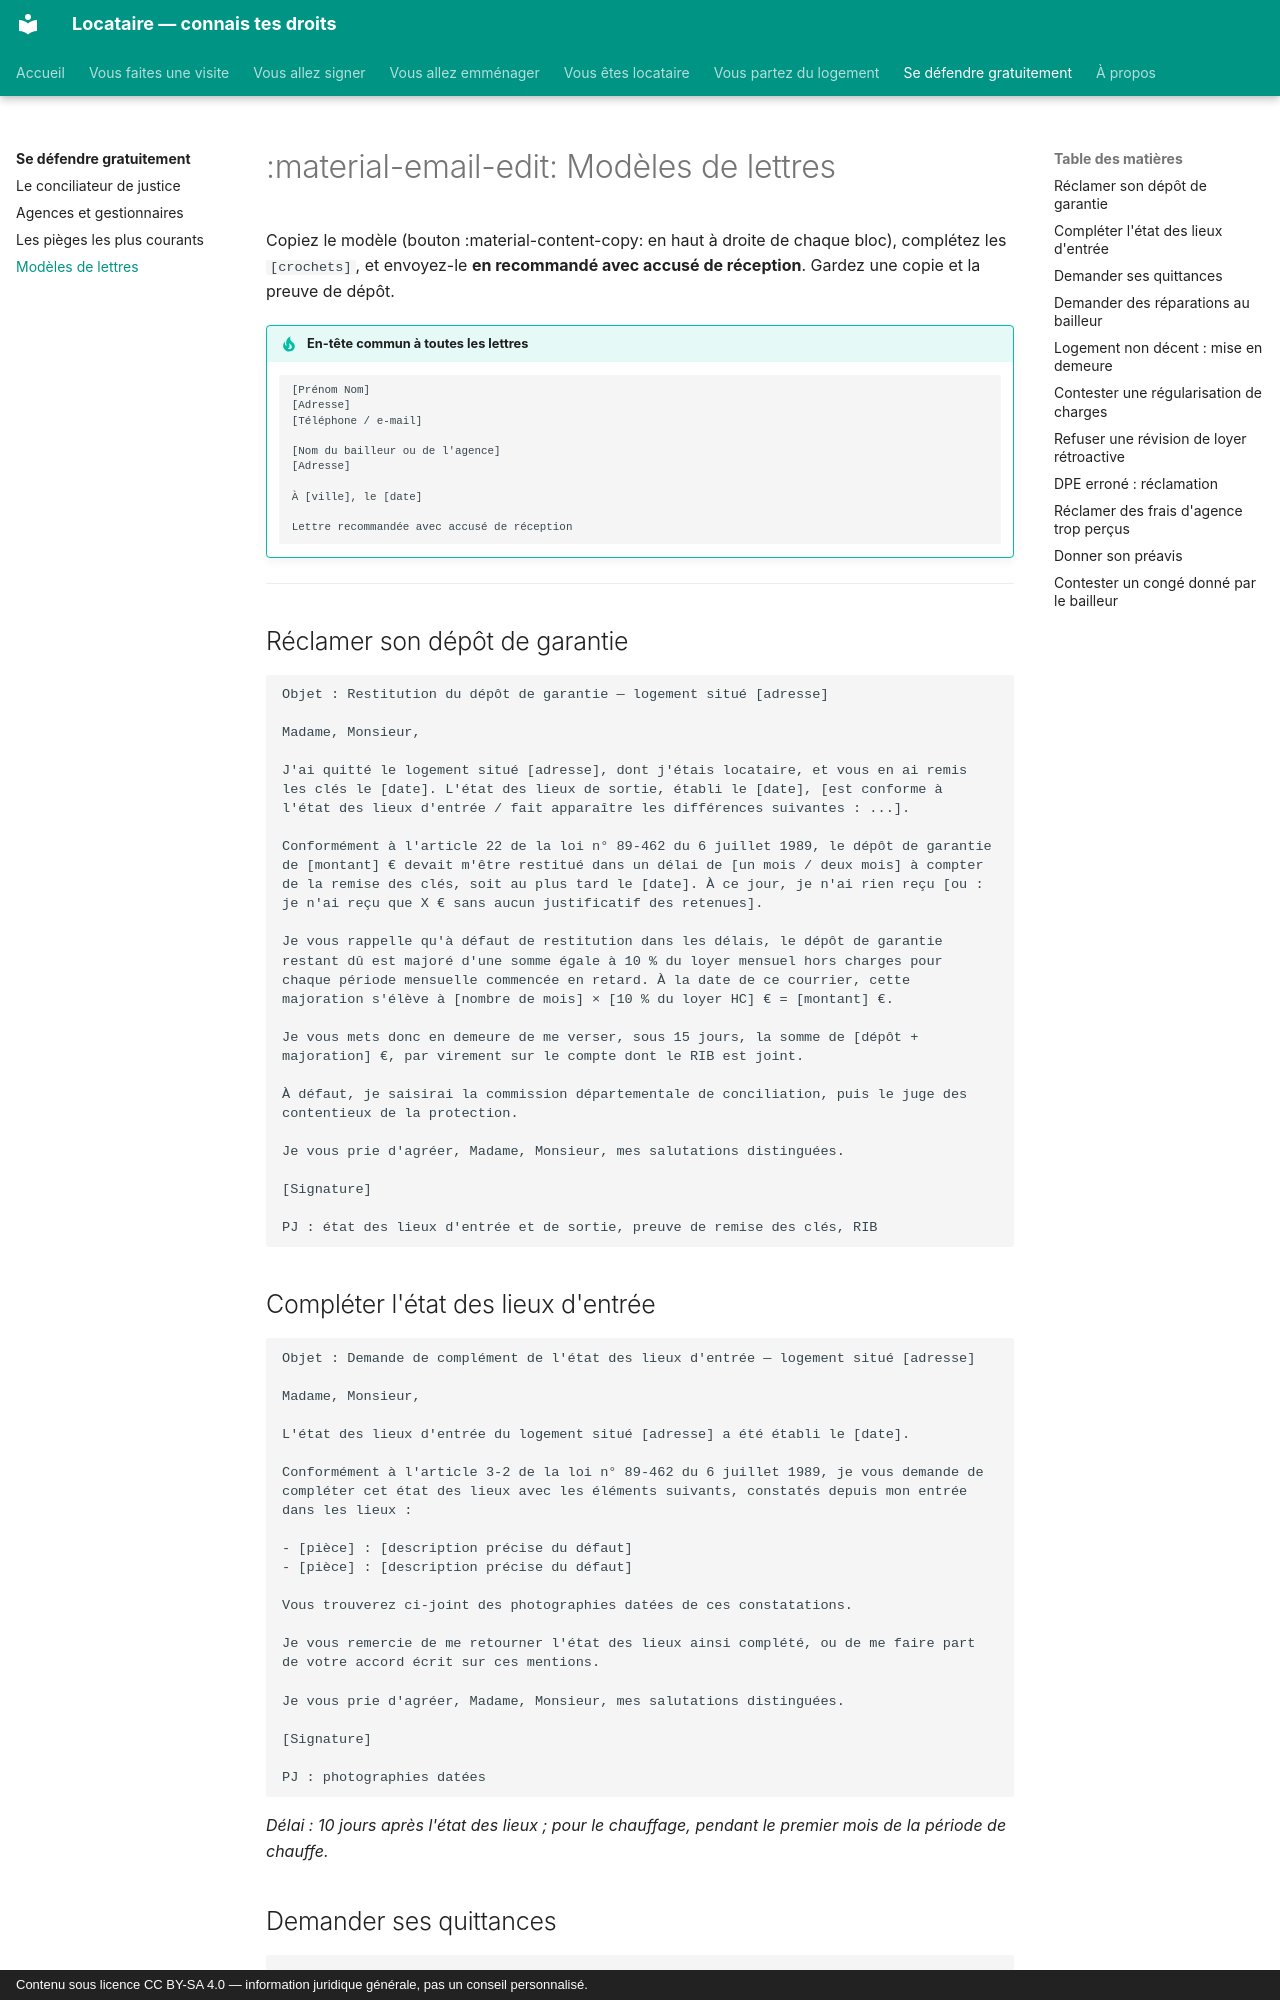

repository: saladandonionrings/locataire · page: modeles/index.html · generator: mkdocs · copyright: Contenu sous licence CC BY-SA 4.0 — information juridique générale, pas un conseil personnalisé.

# :material-email-edit: Modèles de lettres

Copiez le modèle (bouton :material-content-copy: en haut à droite de chaque bloc), complétez les `[crochets]`, et envoyez-le **en recommandé avec accusé de réception**. Gardez une copie et la preuve de dépôt.

!!! tip "En-tête commun à toutes les lettres"
    ```text
    [Prénom Nom]
    [Adresse]
    [Téléphone / e-mail]

    [Nom du bailleur ou de l'agence]
    [Adresse]

    À [ville], le [date]

    Lettre recommandée avec accusé de réception
    ```

---

## Réclamer son dépôt de garantie

```text
Objet : Restitution du dépôt de garantie — logement situé [adresse]

Madame, Monsieur,

J'ai quitté le logement situé [adresse], dont j'étais locataire, et vous en ai remis les clés le [date]. L'état des lieux de sortie, établi le [date], [est conforme à l'état des lieux d'entrée / fait apparaître les différences suivantes : ...].

Conformément à l'article 22 de la loi n° 89-462 du 6 juillet 1989, le dépôt de garantie de [montant] € devait m'être restitué dans un délai de [un mois / deux mois] à compter de la remise des clés, soit au plus tard le [date]. À ce jour, je n'ai rien reçu [ou : je n'ai reçu que X € sans aucun justificatif des retenues].

Je vous rappelle qu'à défaut de restitution dans les délais, le dépôt de garantie restant dû est majoré d'une somme égale à 10 % du loyer mensuel hors charges pour chaque période mensuelle commencée en retard. À la date de ce courrier, cette majoration s'élève à [nombre de mois] × [10 % du loyer HC] € = [montant] €.

Je vous mets donc en demeure de me verser, sous 15 jours, la somme de [dépôt + majoration] €, par virement sur le compte dont le RIB est joint.

À défaut, je saisirai la commission départementale de conciliation, puis le juge des contentieux de la protection.

Je vous prie d'agréer, Madame, Monsieur, mes salutations distinguées.

[Signature]

PJ : état des lieux d'entrée et de sortie, preuve de remise des clés, RIB
```

## Compléter l'état des lieux d'entrée

```text
Objet : Demande de complément de l'état des lieux d'entrée — logement situé [adresse]

Madame, Monsieur,

L'état des lieux d'entrée du logement situé [adresse] a été établi le [date].

Conformément à l'article 3-2 de la loi n° 89-462 du 6 juillet 1989, je vous demande de compléter cet état des lieux avec les éléments suivants, constatés depuis mon entrée dans les lieux :

- [pièce] : [description précise du défaut]
- [pièce] : [description précise du défaut]

Vous trouverez ci-joint des photographies datées de ces constatations.

Je vous remercie de me retourner l'état des lieux ainsi complété, ou de me faire part de votre accord écrit sur ces mentions.

Je vous prie d'agréer, Madame, Monsieur, mes salutations distinguées.

[Signature]

PJ : photographies datées
```

*Délai : 10 jours après l'état des lieux ; pour le chauffage, pendant le premier mois de la période de chauffe.*

## Demander ses quittances

```text
Objet : Demande de quittances de loyer — logement situé [adresse]

Madame, Monsieur,

Locataire du logement situé [adresse], je vous demande de bien vouloir me transmettre les quittances de loyer correspondant aux mois de [mois] à [mois].

Je vous rappelle que, conformément à l'article 21 de la loi n° 89-462 du 6 juillet 1989, le bailleur est tenu de transmettre gratuitement une quittance au locataire qui en fait la demande, distinguant le loyer et les charges. J'accepte qu'elles me soient transmises par voie électronique à l'adresse [e-mail].

Je vous prie d'agréer, Madame, Monsieur, mes salutations distinguées.

[Signature]
```
